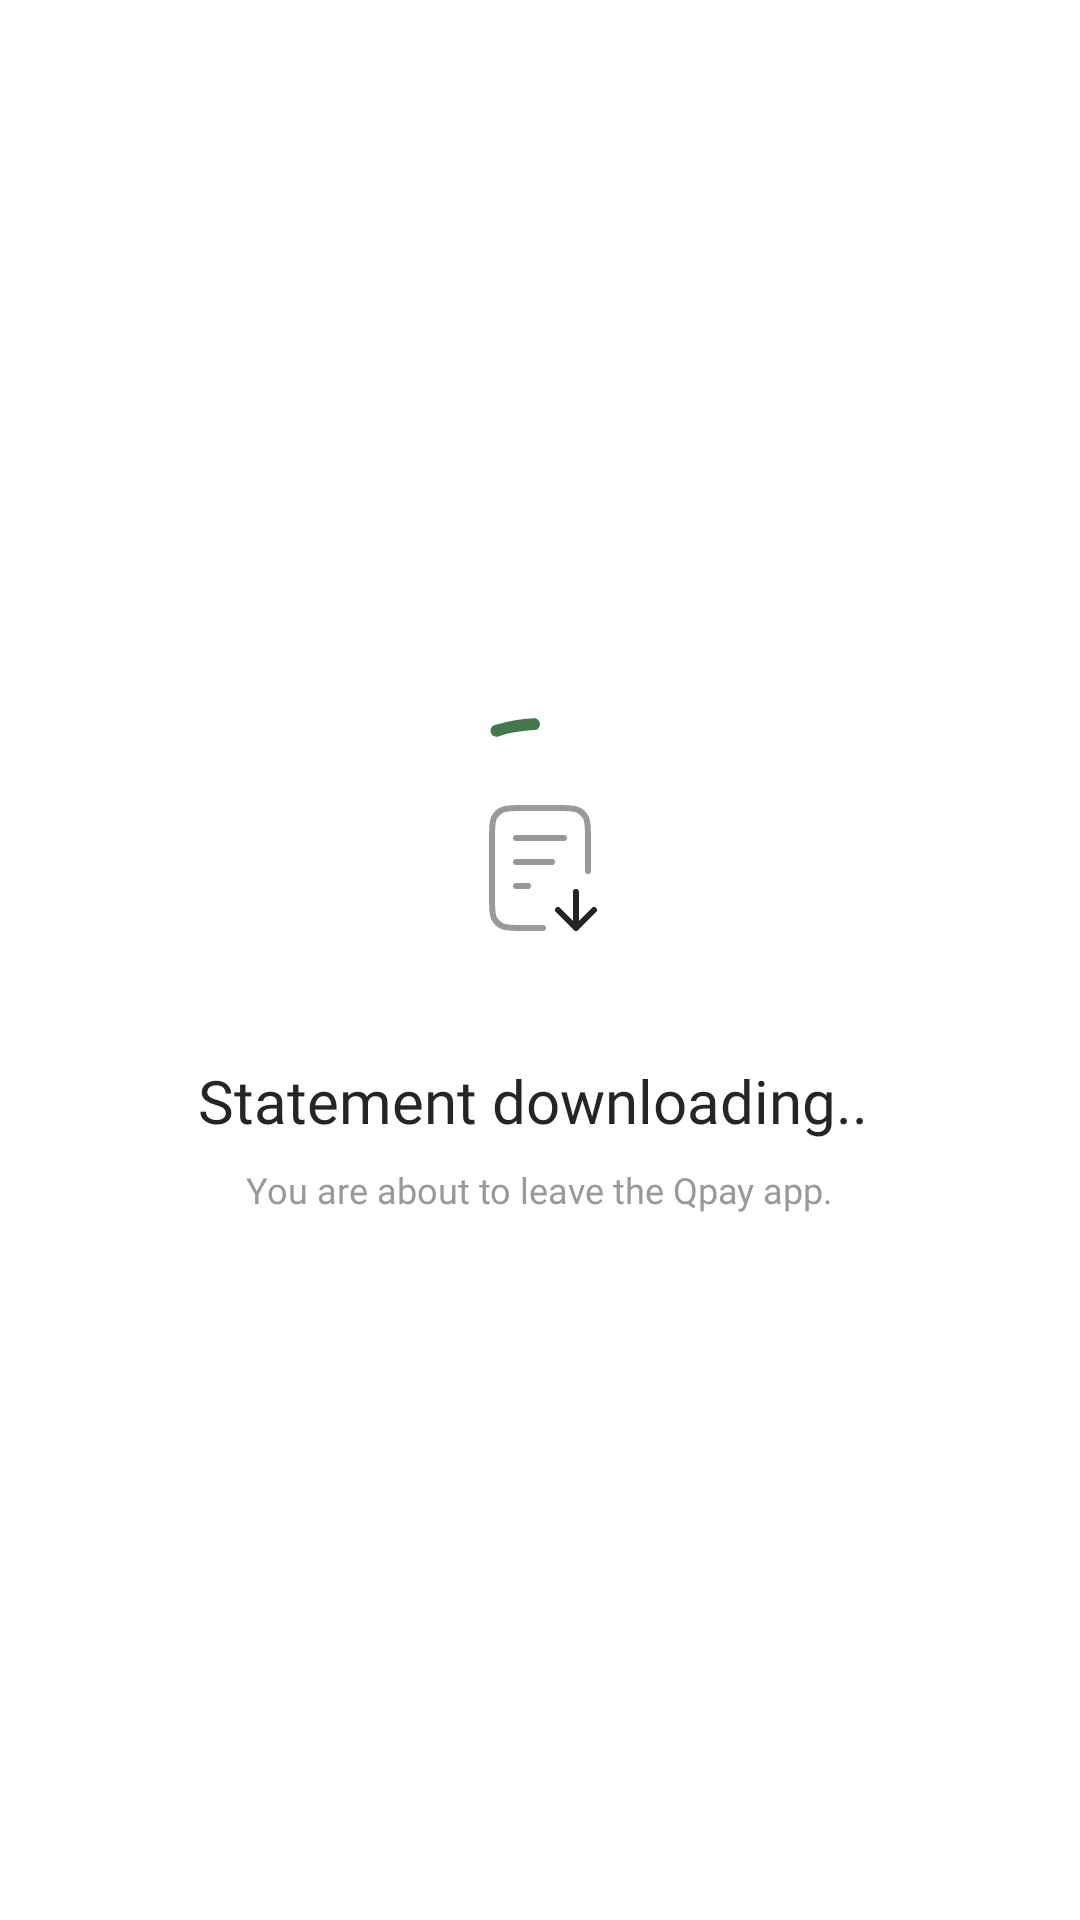

The Android layout XML behind this screen, and the referenced resources:
<!-- AndroidManifest.xml: application theme Theme.AssesmentTask -->
<!-- res/layout/download_pending_screen.xml -->
<?xml version="1.0" encoding="utf-8"?>
<androidx.constraintlayout.widget.ConstraintLayout xmlns:android="http://schemas.android.com/apk/res/android"
    xmlns:app="http://schemas.android.com/apk/res-auto"
    xmlns:tools="http://schemas.android.com/tools"
    android:layout_marginVertical="16dp"
    android:layout_width="match_parent"
    android:layout_height="match_parent"
    android:background="@color/white">

    <androidx.constraintlayout.widget.ConstraintLayout
        android:layout_width="match_parent"
        android:layout_height="wrap_content"
        app:layout_constraintBottom_toBottomOf="parent"
        app:layout_constraintEnd_toEndOf="parent"
        app:layout_constraintTop_toTopOf="parent">

        <FrameLayout
            android:id="@+id/customCircularProgressBar"
            android:layout_width="match_parent"
            android:layout_height="match_parent"
            android:layout_gravity="center"
            app:layout_constraintEnd_toEndOf="parent"
            app:layout_constraintStart_toStartOf="parent"
            app:layout_constraintTop_toTopOf="parent">

            <com.google.android.material.progressindicator.CircularProgressIndicator
                android:id="@+id/uiCircularProgressIndicator"
                android:layout_width="wrap_content"
                android:layout_height="wrap_content"
                android:indeterminate="true"
                android:layout_gravity="center"
                app:indicatorColor="@color/color_green"
                app:indicatorSize="100dp"
                android:progress="60"
                app:strokeWidth="4dp"
                app:trackColor="@color/light_grey5" />


            <androidx.appcompat.widget.AppCompatImageView
                android:id="@+id/imageInsideProgressBar"
                android:layout_width="wrap_content"
                android:layout_height="wrap_content"
                android:layout_gravity="center"
                android:scaleType="centerInside"
                android:src="@drawable/ic_download_pending_state" />
        </FrameLayout>


        <androidx.appcompat.widget.AppCompatTextView
            android:id="@+id/uiTvSearchingAccount"
            android:layout_width="wrap_content"
            android:layout_height="wrap_content"
            android:fontFamily="@font/gilroy_bold"
            android:text="Statement downloading.. "
            android:textSize="20sp"
            android:textColor="@color/dark_grey"
            android:layout_marginTop="10dp"
            app:layout_constraintEnd_toEndOf="parent"
            app:layout_constraintStart_toStartOf="parent"
            app:layout_constraintTop_toBottomOf="@+id/customCircularProgressBar" />

        <androidx.appcompat.widget.AppCompatTextView
            android:id="@+id/uiTvPhoneNumber"
            android:layout_width="wrap_content"
            android:layout_height="wrap_content"
            android:layout_marginTop="8dp"
            android:fontFamily="@font/gilroy_medium"
            android:text="You are about to leave the Qpay app."
            android:textColor="@color/grey"
            android:textSize="12sp"
            app:layout_constraintEnd_toEndOf="parent"
            app:layout_constraintStart_toStartOf="parent"
            app:layout_constraintTop_toBottomOf="@+id/uiTvSearchingAccount" />
    </androidx.constraintlayout.widget.ConstraintLayout>


</androidx.constraintlayout.widget.ConstraintLayout>
<!-- resources referenced by this layout -->
<resources>
  <color name="color_green">#42794A</color>
  <color name="dark_grey">#FF252525</color>
  <color name="grey">#FF999999</color>
  <color name="light_grey5">#F5F5F5</color>
  <color name="white">#FFFFFFFF</color>
  <!-- drawable ic_download_pending_state (drawable) -->
  <vector xmlns:android="http://schemas.android.com/apk/res/android"
      android:width="48dp"
      android:height="48dp"
      android:viewportWidth="48"
      android:viewportHeight="48">
    <path
        android:pathData="M40,25V13.6C40,10.24 40,8.56 39.346,7.276C38.771,6.147 37.853,5.229 36.724,4.654C35.44,4 33.76,4 30.4,4H17.6C14.24,4 12.559,4 11.276,4.654C10.147,5.229 9.229,6.147 8.654,7.276C8,8.56 8,10.24 8,13.6V34.4C8,37.76 8,39.44 8.654,40.724C9.229,41.853 10.147,42.771 11.276,43.346C12.559,44 14.24,44 17.6,44H25M28,22H16M20,30H16M32,14H16"
        android:strokeLineJoin="round"
        android:strokeWidth="2"
        android:fillColor="#00000000"
        android:strokeColor="#999999"
        android:strokeLineCap="round"/>
    <path
        android:pathData="M30,38L36,44M36,44L42,38M36,44V32"
        android:strokeLineJoin="round"
        android:strokeWidth="2"
        android:fillColor="#00000000"
        android:strokeColor="#252525"
        android:strokeLineCap="round"/>
  </vector>
  <style name="Theme.AssesmentTask" parent="Base.Theme.AssesmentTask">
          <item name="android:windowBackground">@color/dark_green</item>
      </style>
  <style name="Base.Theme.AssesmentTask" parent="Theme.Material3.DayNight.NoActionBar">
          
          
      </style>
  <color name="dark_green">#FF42794A</color>
</resources>
